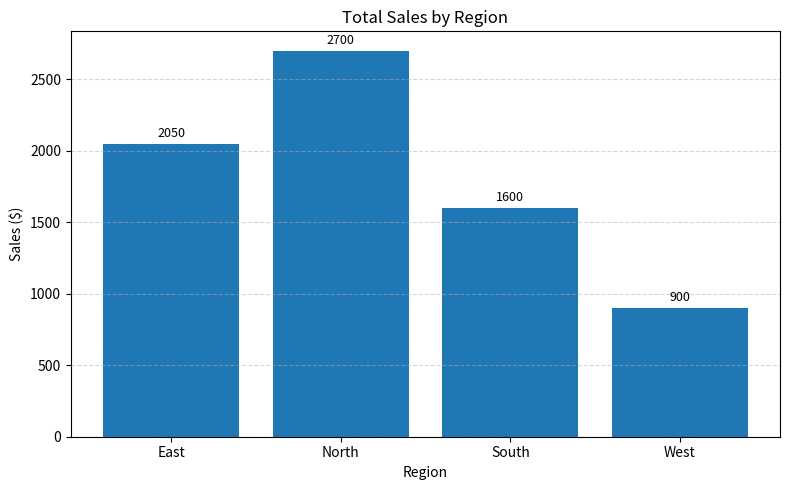
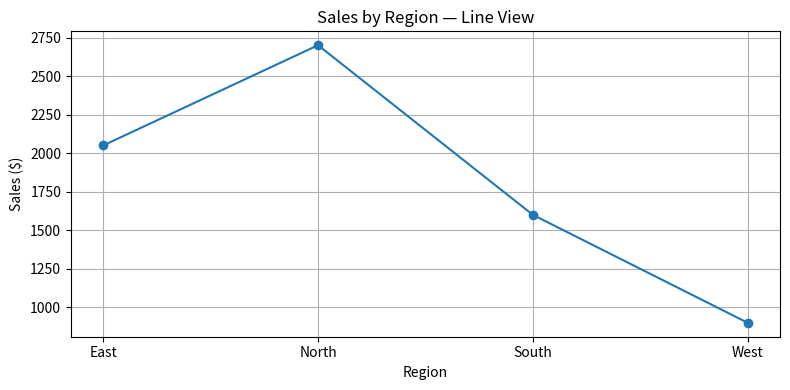
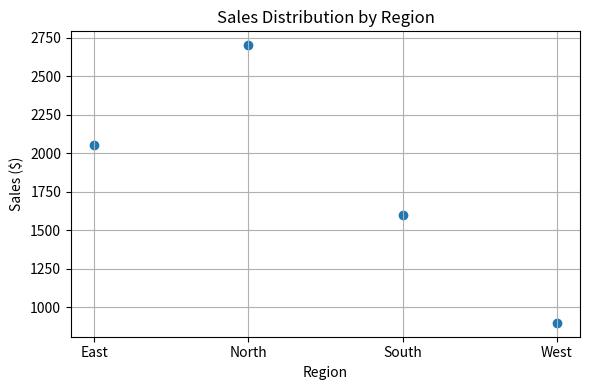
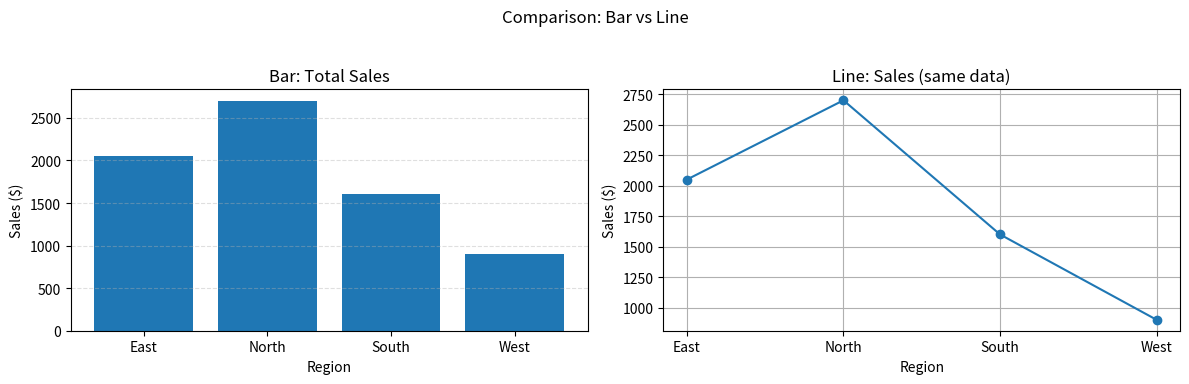

These charts were generated, in order, by the following Python code:
# day11_step3_visualization.py
import pandas as pd
import matplotlib.pyplot as plt

# --- 1) Create the DataFrame (we reuse the same sample data from earlier) ---
data = {
    "region": ["North", "South", "East", "West", "North", "South", "East", "West"],
    "sales":  [1200, 700, 950, 400, 1500, 900, 1100, 500],
    "profit": [300,  150, 200,  50, 400,  180, 220,  60]
}
df = pd.DataFrame(data)

# --- 2) Aggregate: total sales per region (this is what we'll plot) ---
region_sales = df.groupby("region")["sales"].sum()   # Series indexed by region
# region_sales looks like: East:2050, North:2700, South:1600, West:900

# --- 3) BAR CHART: Total sales by region ---
plt.figure(figsize=(8,5))                             # set figure size (width, height) in inches
plt.bar(region_sales.index, region_sales.values)      # draw bars; x labels are region names
plt.title("Total Sales by Region")                    # chart title
plt.xlabel("Region")                                  # x-axis label
plt.ylabel("Sales ($)")                               # y-axis label
plt.grid(True, axis='y', linestyle='--', alpha=0.5)   # horizontal grid lines to read values easily

# Annotate bars with numeric values (makes chart easier to read)
for i, v in enumerate(region_sales.values):
    plt.text(i, v + max(region_sales.values)*0.01,    # x position (i), y a little above bar top
             str(v), ha='center', va='bottom', fontsize=9)

plt.tight_layout()    # avoid clipping labels/title
plt.show()            # display the plot

# --- 4) LINE CHART: sales "trend" across regions (regions are categorical here) ---
plt.figure(figsize=(8,4))
plt.plot(region_sales.index, region_sales.values, marker='o')  # line with markers at data points
plt.title("Sales by Region — Line View")
plt.xlabel("Region")
plt.ylabel("Sales ($)")
plt.grid(True)
plt.tight_layout()
plt.show()

# --- 5) SCATTER PLOT: show distribution of totals across regions ---
plt.figure(figsize=(6,4))
plt.scatter(region_sales.index, region_sales.values)           # one point per region
plt.title("Sales Distribution by Region")
plt.xlabel("Region")
plt.ylabel("Sales ($)")
plt.grid(True)
plt.tight_layout()
plt.show()

# --- 6) SUBPLOTS: bar + line side-by-side for quick comparison ---
fig, axes = plt.subplots(1, 2, figsize=(12,4))  # 1 row, 2 columns

# left: bar chart on axes[0]
axes[0].bar(region_sales.index, region_sales.values)
axes[0].set_title("Bar: Total Sales")
axes[0].set_xlabel("Region")
axes[0].set_ylabel("Sales ($)")
axes[0].grid(axis='y', linestyle='--', alpha=0.4)

# right: line chart on axes[1]
axes[1].plot(region_sales.index, region_sales.values, marker='o')
axes[1].set_title("Line: Sales (same data)")
axes[1].set_xlabel("Region")
axes[1].set_ylabel("Sales ($)")
axes[1].grid(True)

plt.suptitle("Comparison: Bar vs Line")  # overall title for the subplot group
plt.tight_layout(rect=[0, 0.03, 1, 0.95]) # leave room for suptitle
plt.show()
